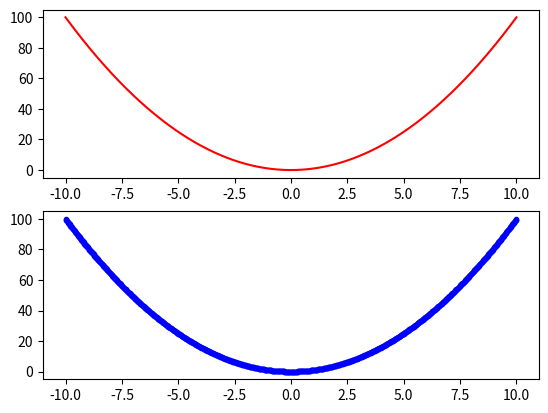

Python code for this plot:
import matplotlib.pyplot as plt
import numpy as np

def f(x):
    return x**2

X = np.linspace(-10, 10, 1000)
Y = [f(x) for x in X ]
plt.subplot(2, 1, 1)#the indication of the position is mandatory
plt.plot(X, Y, "r")

plt.subplot(2, 1, 2)
plt.plot(X, Y, "b.")
plt.show()